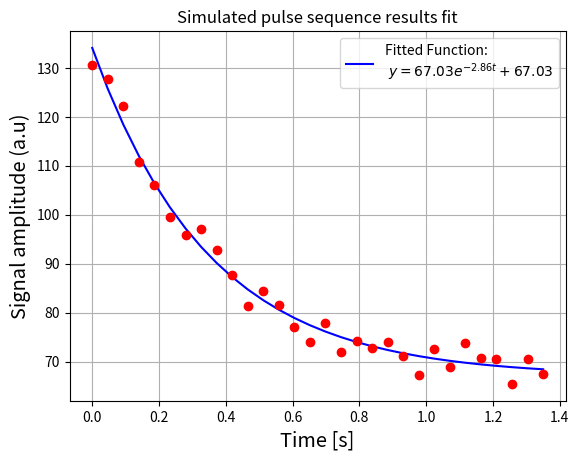
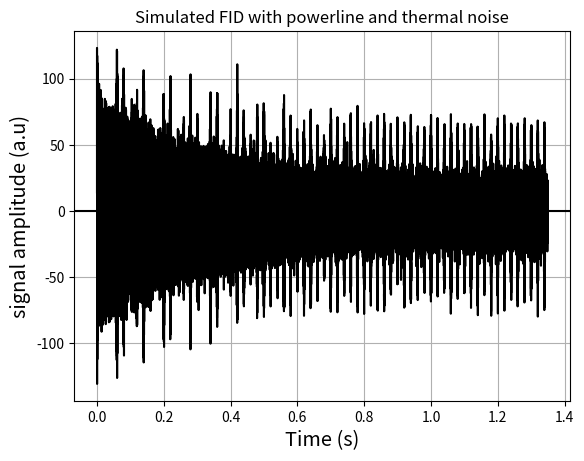

Reproduce these figures in Python, in order.
"""
Created on Sun Nov  8 11:10:28 2020
@authors: Luis Mestre & Ewan Kilpatrick

"""

import numpy as np
import matplotlib.pyplot as plt
import scipy
import scipy.optimize
from scipy.fft import fft, ifft

SAMPLE_PERIOD = 0.00001


#function for signal exponential
def func_sig(t2, A2, K2, C2):
    return A2 * np.exp(-1*t2/K2) + C2
#linear fit function for actual signal
def fit_exp_linear_sig(t, y3, C4=1):
    y3 = y3 - C4
    y3 = np.log(y3)
    K2, A_log = np.polyfit(t, y3, 1)
    A2 = np.exp(A_log)
    return A2, K2


#plotting the graphs on the same window if you want, with the legend of the fits as well
def plot(ax, t, y, noisy_y, fit_y, fit_parms):
    #A0, K0, C0 = orig_parms
    A, K, C = fit_parms

    #ax.plot(t, y, 'k--', 
      #label='Actual Function:\n $y = %0.2f e^{%0.2f t} + %0.2f$' % (A0, K0, C0))
    ax.plot(t, fit_y, 'b-',
      label='Fitted Function:\n $y = %0.2f e^{%0.2f t} + %0.2f$' % (A, K, C))
    ax.plot(t, noisy_y, 'ro')
    ax.legend(fancybox=True, shadow=False)
    

#generating data
def createList(r1, r2): 
    #SAMPLE_PERIOD (Time between samples)
    return np.arange(r1, r2+SAMPLE_PERIOD, SAMPLE_PERIOD)     


# Set constants
perm = (4*np.pi)*(10**(-7)) # permeability
g = 2.675E8                 # gyromagnetic ratio in rad/s /Tesla
hbar = 1.0546E-34           # hbar
rhow = 997                  # density of water in kg/m^3
mw = 3E-26                  # water molecule mass in kg
KB = 1.381E-23              # Boltzmann constant in J/K
T = 298                     # temperature in K

#parameters for curve
V = 332                 # sample volume (ml)
Bp = 5                  # prepolarising field strength (mT)
T1 = 0.35               # sample t1 (s)
W_0 = 2.086             # Larmor frequency (krad per second)
SNR =  100              # SNR ratio

#calculating N           
N = (2*V*1E-6*rhow)/mw
#calculating max magnetisation Curie's law
M_0 = ((perm*hbar**2*g**2*(N))*Bp*1E-3/(4*KB*T))*1E16

# Generate signal points from a pulse sequence T1, T2 based on the paramaters 
tmin, tmax = 0, T1+1
num = 30
t = np.linspace(tmin, tmax, num)
y3 = func_sig(t, M_0, T1, M_0)

# Add noise to signal exponential fit
noisy_y2 = y3 + 5*V*Bp*1E-3* (np.random.random(num) - 0.5)
  

# FID plot data
Dw2 = createList(0, T1+1) 
Data = M_0 * np.sin(W_0 * 1000 * 2 * np.pi * Dw2) * np.exp(-(Dw2)/T1)
size = len(Data)


#powerline noise model

"""function to generate a the noise (when summed over, it will generate a convolution of
a series of lorenztians convoluted with a gaussian to simulate the powerline 50Hz 
harmonics picked up with a tuned LC circuit)"""


def fct_powerline(n):
    A3 = 1 #amplitude at 2.086kHz
    omega0 = 2086
    omega50 = 50
    sigma_envelope = 200
    phase = np.random.random()
    harmonic = n * omega50
    return A3 * (1/np.sqrt(2*np.pi*sigma_envelope**2))*np.sin(2*np.pi*harmonic*Dw2 + phase) * np.exp(-(harmonic-omega0)**2 /(sigma_envelope)**2) 

noise = 0
noise_peaks = 80

for n in range(0 , noise_peaks):
    noise  = noise + fct_powerline(n)


"""
generating data with a normal distribution noise (not uniform distribution like np.random.random)
this is the closed analogue to jonhson noise while random.random is closer to white noise
note increase the interval inside=more random noise with varying ampl. while multiplying
the overall noise function just increases the overall noise ampl. not the "noisiness"""
noise2 = (np.random.normal(0, 10, len(Dw2))-0.5)

# Combining noises with data
Data_noise = Data + 4E3*noise + noise2


# Linear Fit plot for signal
fig, ax3 = plt.subplots(1,1)
A2, K2 = fit_exp_linear_sig(t, y3, M_0)
fit_y2 = func_sig(t, M_0, T1, M_0)
plot(ax3, t, y3, noisy_y2, fit_y2, (A2, K2, A2))
ax3.set_title('Simulated pulse sequence results fit')
ax3.set_ylabel('Signal amplitude (a.u)' ,fontsize='x-large')
ax3.set_xlabel('Time [s]',fontsize='x-large')
ax3.grid(True, which='both')
plt.show()

#FID plot 
fig, ax4 = plt.subplots(1,1)
ax4.plot(Dw2 , Data_noise , 'k')
ax4.set_title('Simulated FID with powerline and thermal noise')
ax4.axhline(y=0, color='black')
ax4.set_ylabel('signal amplitude (a.u)',fontsize='x-large')
ax4.set_xlabel('Time (s)',fontsize='x-large')
ax4.grid(True, which='both')
plt.show()

# Convert FID data to look like Arduino output
x = np.linspace(1,len(Dw2),len(Dw2))
Data_noise_arduino = []
Data_noise_shift = Data_noise - np.amin(Data_noise)
m = np.amax(Data_noise_shift)
for i in range(len(Data_noise_shift)):
    Data_noise_arduino.append((1024/m)*(Data_noise_shift[i]))

# FID data print to file
writeFile = open('FIDdata.csv','w')
for i in range(len(Dw2)):
    writeFile.write("%d , %d\n" % (x[i],np.round(Data_noise_arduino[i])))    
        
    
